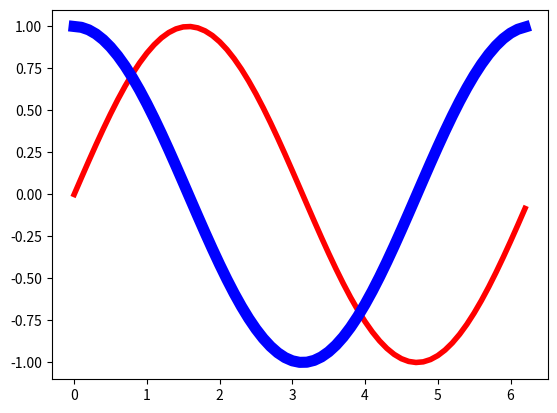

Python code for this plot:
# -*- coding: utf-8 -*-
"""
Created on Wed Jun  7 11:19:00 2017

[redacted]
"""

import matplotlib.pyplot as plt
import numpy as np

x = np.arange(0.0, 2*np.pi, 0.1)
y1 = np.sin(x)
y2 = np.cos(x)

#plt.plot(x, y1, 'r-', x, y2, 'b-', linewidth=4.0)
line1, line2 = plt.plot(x, y1, 'r-', x, y2, 'b-')
line1.set_linewidth(4.0)
line2.set_linewidth(8.0)

plt.show()